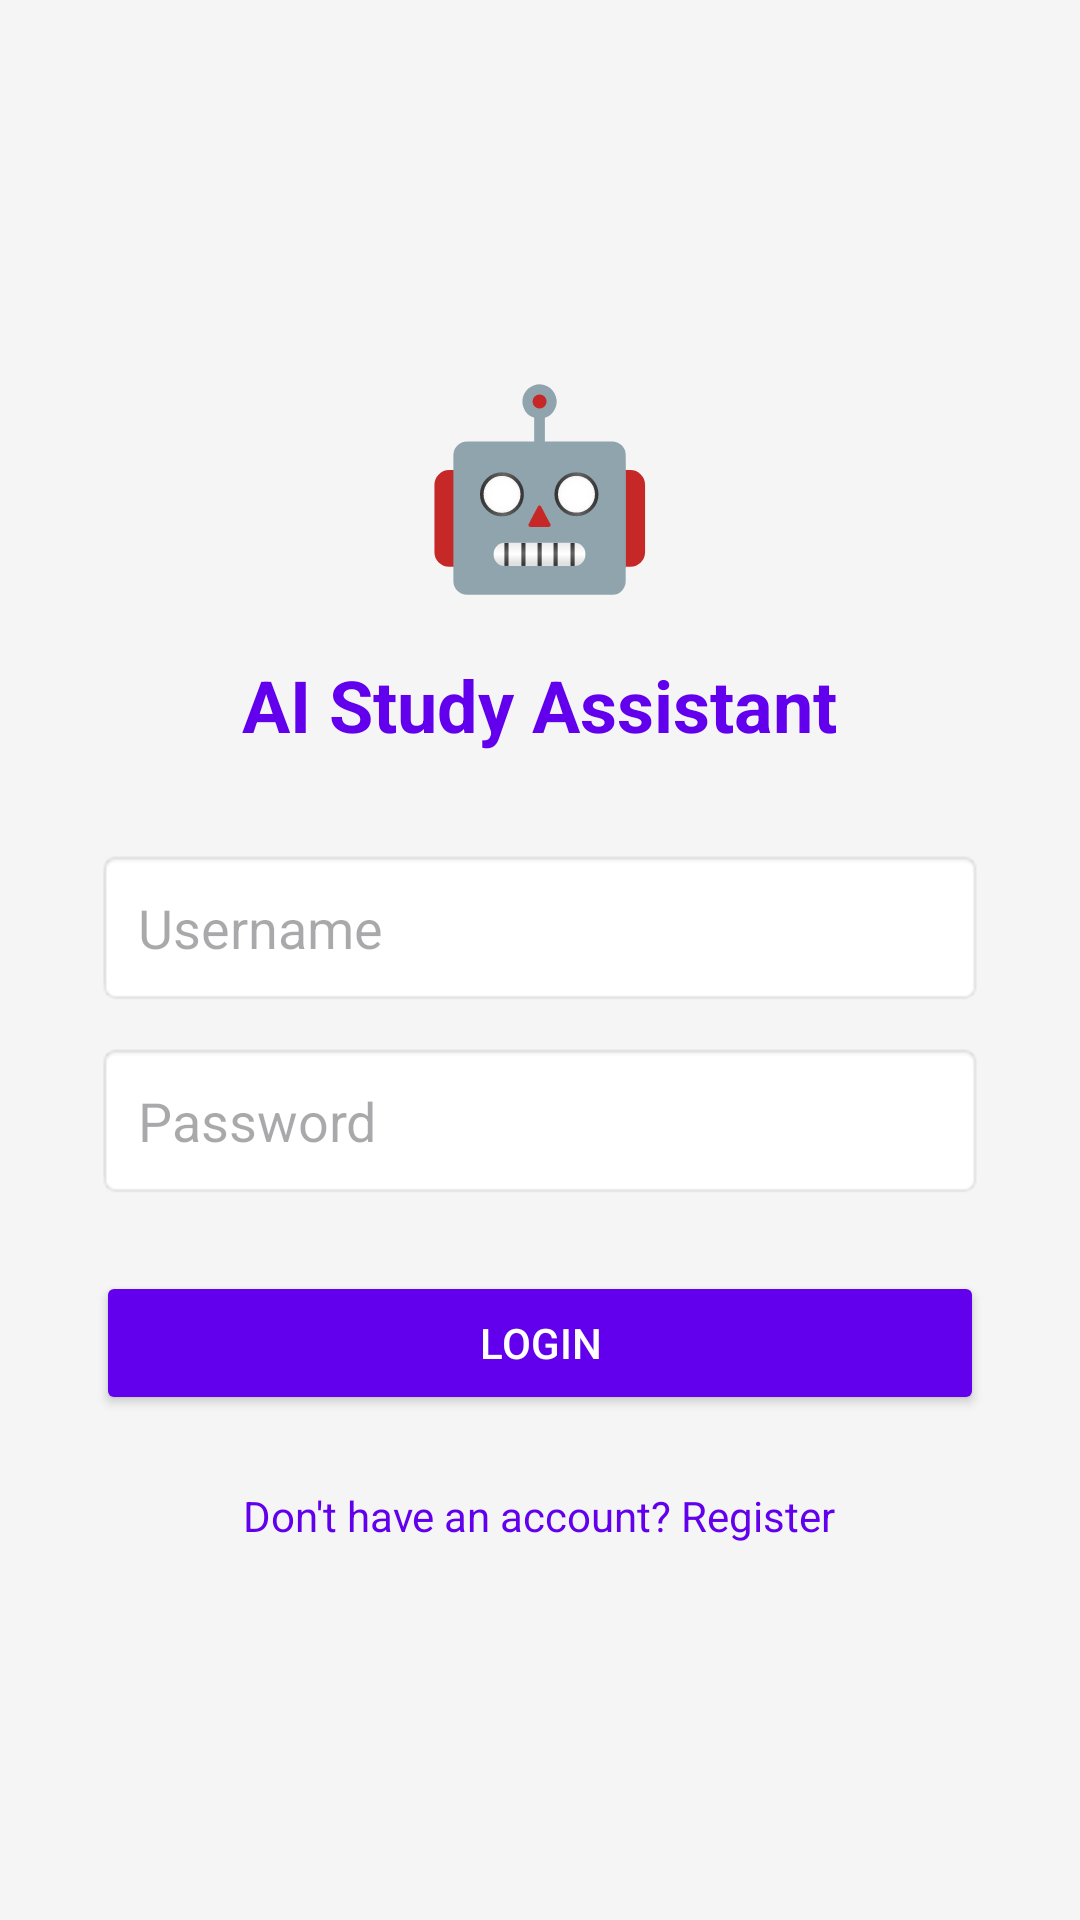

Android layout source for this screen:
<!-- AndroidManifest.xml: application theme Theme.AIStudyAssistant -->
<!-- res/layout/activity_login.xml -->
<?xml version="1.0" encoding="utf-8"?>
<LinearLayout xmlns:android="http://schemas.android.com/apk/res/android"
    android:layout_width="match_parent"
    android:layout_height="match_parent"
    android:orientation="vertical"
    android:gravity="center"
    android:padding="32dp"
    android:background="#F5F5F5">

    <TextView
        android:layout_width="wrap_content"
        android:layout_height="wrap_content"
        android:text="🤖"
        android:textSize="64sp"
        android:layout_marginBottom="16dp"/>

    <TextView
        android:layout_width="wrap_content"
        android:layout_height="wrap_content"
        android:text="AI Study Assistant"
        android:textSize="24sp"
        android:textStyle="bold"
        android:textColor="#6200EE"
        android:layout_marginBottom="32dp"/>

    <EditText
        android:id="@+id/etUsername"
        android:layout_width="match_parent"
        android:layout_height="wrap_content"
        android:hint="Username"
        android:padding="14dp"
        android:background="@android:drawable/editbox_background"
        android:layout_marginBottom="12dp"/>

    <EditText
        android:id="@+id/etPassword"
        android:layout_width="match_parent"
        android:layout_height="wrap_content"
        android:hint="Password"
        android:inputType="textPassword"
        android:padding="14dp"
        android:background="@android:drawable/editbox_background"
        android:layout_marginBottom="24dp"/>

    <Button
        android:id="@+id/btnLogin"
        android:layout_width="match_parent"
        android:layout_height="wrap_content"
        android:text="Login"
        android:backgroundTint="#6200EE"
        android:textColor="@android:color/white"
        android:padding="12dp"/>

    <TextView
        android:id="@+id/tvRegisterLink"
        android:layout_width="wrap_content"
        android:layout_height="wrap_content"
        android:text="Don't have an account? Register"
        android:textColor="#6200EE"
        android:textSize="14sp"
        android:layout_marginTop="16dp"
        android:padding="8dp"/>

    <ProgressBar
        android:id="@+id/progressBar"
        android:layout_width="wrap_content"
        android:layout_height="wrap_content"
        android:visibility="gone"/>

</LinearLayout>
<!-- resources referenced by this layout -->
<resources>
  <style name="Theme.AIStudyAssistant" parent="Base.Theme.AIStudyAssistant" />
  <style name="Base.Theme.AIStudyAssistant" parent="Theme.Material3.DayNight.NoActionBar">
          
          
      </style>
</resources>
